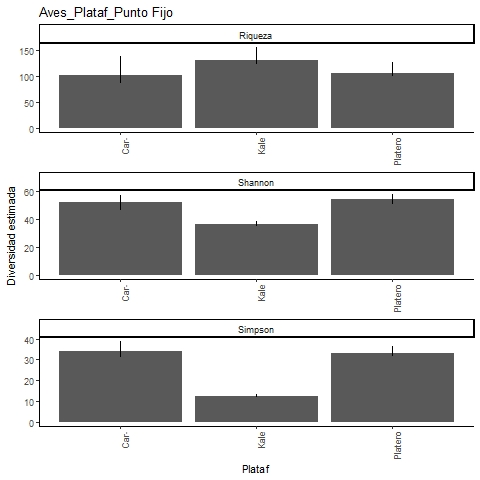

Data behind this chart, as committed beside it:
, Site, Diversity, Observed, Estimator, s.e., LCL, UCL, n, S.obs, SC
1, Caracterizacion, Species richness, 81, 103.3, 11.71, 89.46, 139.7, 501, 81, 0.9502
2, Caracterizacion, Shannon diversity, 46.5, 52.08, 2.485, 47.21, 56.95, 501, 81, 0.9502
3, Caracterizacion, Simpson diversity, 31.86, 33.95, 2.37, 31.86, 38.6, 501, 81, 0.9502
4, Kale, Species richness, 122, 132.2, 6.899, 125.1, 156, 2946, 122, 0.9949
5, Kale, Shannon diversity, 35.52, 36.37, 1.126, 35.52, 38.58, 2946, 122, 0.9949
6, Kale, Simpson diversity, 12.48, 12.53, 0.492, 12.48, 13.49, 2946, 122, 0.9949
7, Platero, Species richness, 100, 107.2, 5.442, 101.9, 126.9, 1123, 100, 0.9893
8, Platero, Shannon diversity, 51.36, 54.02, 1.806, 51.36, 57.56, 1123, 100, 0.9893
9, Platero, Simpson diversity, 32.31, 33.24, 1.569, 32.31, 36.31, 1123, 100, 0.9893
